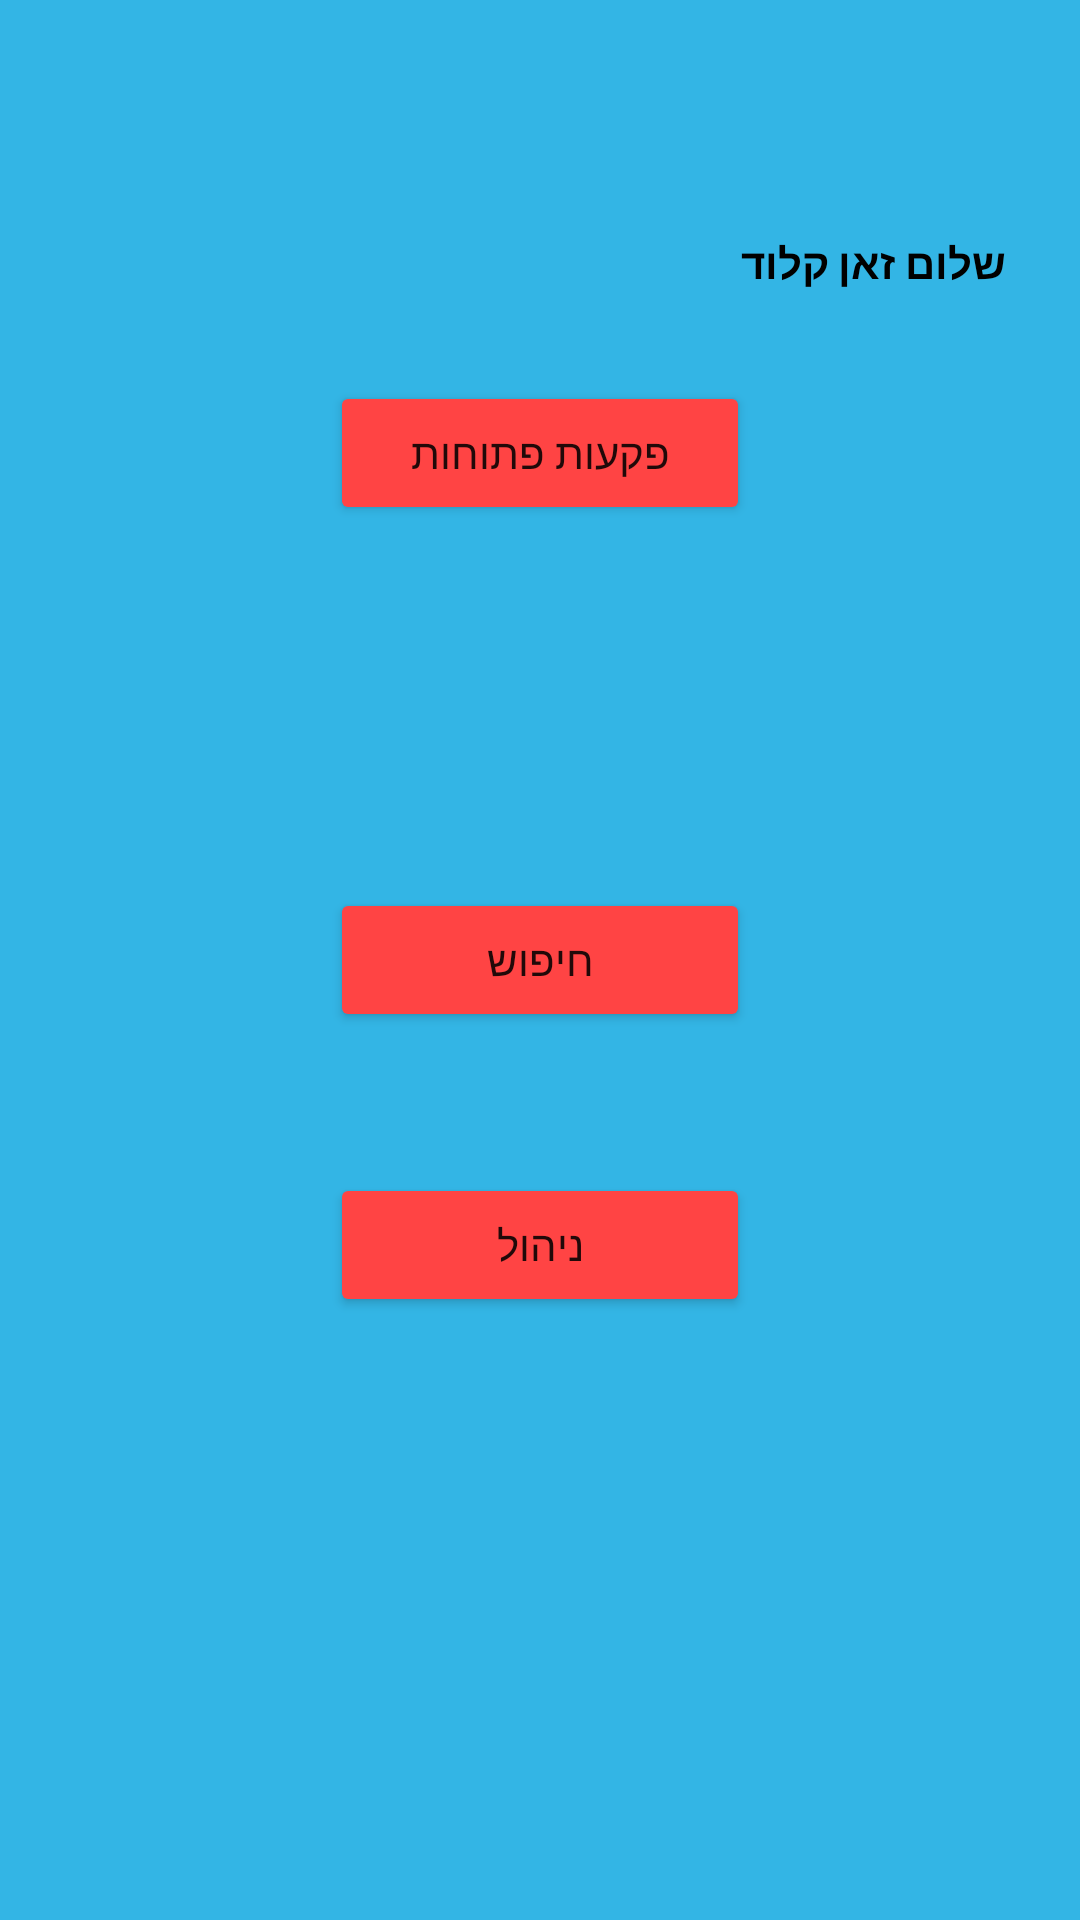

Layout XML and referenced resources for this Android screen:
<!-- AndroidManifest.xml: application theme AppTheme -->
<!-- res/layout/activity_main_page.xml -->
<?xml version="1.0" encoding="utf-8"?>
<RelativeLayout xmlns:android="http://schemas.android.com/apk/res/android"
    xmlns:app="http://schemas.android.com/apk/res-auto"
    xmlns:tools="http://schemas.android.com/tools"
    android:id="@+id/activity_main_page"
    android:layout_width="match_parent"
    android:layout_height="match_parent"
    android:paddingBottom="@dimen/activity_vertical_margin"
    android:paddingLeft="@dimen/activity_horizontal_margin"
    android:paddingRight="@dimen/activity_horizontal_margin"
    android:paddingTop="@dimen/activity_vertical_margin"
    tools:context="com.example.elad.gamaepsilonapp.MainPage"
    android:background="@android:color/holo_blue_light">

    <TextView
        android:layout_width="wrap_content"
        android:layout_height="wrap_content"
        android:layout_alignParentTop="true"
        android:layout_alignParentEnd="true"
        android:layout_marginEnd="25dp"
        android:layout_marginTop="78dp"
        android:id="@+id/nameText"
        android:text="@string/name_text"
        android:gravity="right"
        android:textDirection="rtl"
        android:textColor="@android:color/black"
        android:textStyle="bold"
        tools:ignore="RtlHardcoded" />

    <Button
        android:text="@string/open_paka_butt"
        android:layout_height="wrap_content"
        android:id="@+id/openPakaButton"
        android:layout_below="@+id/nameText"
        android:layout_centerHorizontal="true"
        android:layout_marginTop="30dp"
        android:layout_width="140dp"
        android:backgroundTint="@android:color/holo_red_light"
        tools:targetApi="lollipop" />

    <Button
        android:text="@string/search_butt"
        android:layout_width="140dp"
        android:layout_height="wrap_content"
        android:layout_centerVertical="true"
        android:layout_alignEnd="@+id/openPakaButton"
        android:id="@+id/searchButton"
        android:backgroundTint="@android:color/holo_red_light"
        tools:targetApi="lollipop" />

    <Button
        android:text="@string/managment_butt"
        android:layout_width="140dp"
        android:layout_height="wrap_content"
        android:layout_below="@+id/searchButton"
        android:layout_alignStart="@+id/searchButton"
        android:layout_marginTop="47dp"
        android:id="@+id/managmentButton"
        android:backgroundTint="@android:color/holo_red_light"
        tools:targetApi="lollipop" />

</RelativeLayout>
<!-- resources referenced by this layout -->
<resources>
  <string name="managment_butt">ניהול</string>
  <string name="name_text">שלום זאן קלוד</string>
  <string name="open_paka_butt">פקעות פתוחות</string>
  <string name="search_butt">חיפוש</string>
  <style name="AppTheme" parent="Theme.AppCompat.Light.DarkActionBar">
          
          <item name="colorPrimary">@color/colorPrimary</item>
          <item name="colorPrimaryDark">@color/colorPrimaryDark</item>
          <item name="colorAccent">@color/colorAccent</item>
      </style>
  <!-- not gathered from this repository: default colours our renderer supplied (Android Studio template values) -->
  <color name="colorPrimary">#FF6200EE</color>
  <color name="colorPrimaryDark">#FF3700B3</color>
  <color name="colorAccent">#FF03DAC5</color>
</resources>
